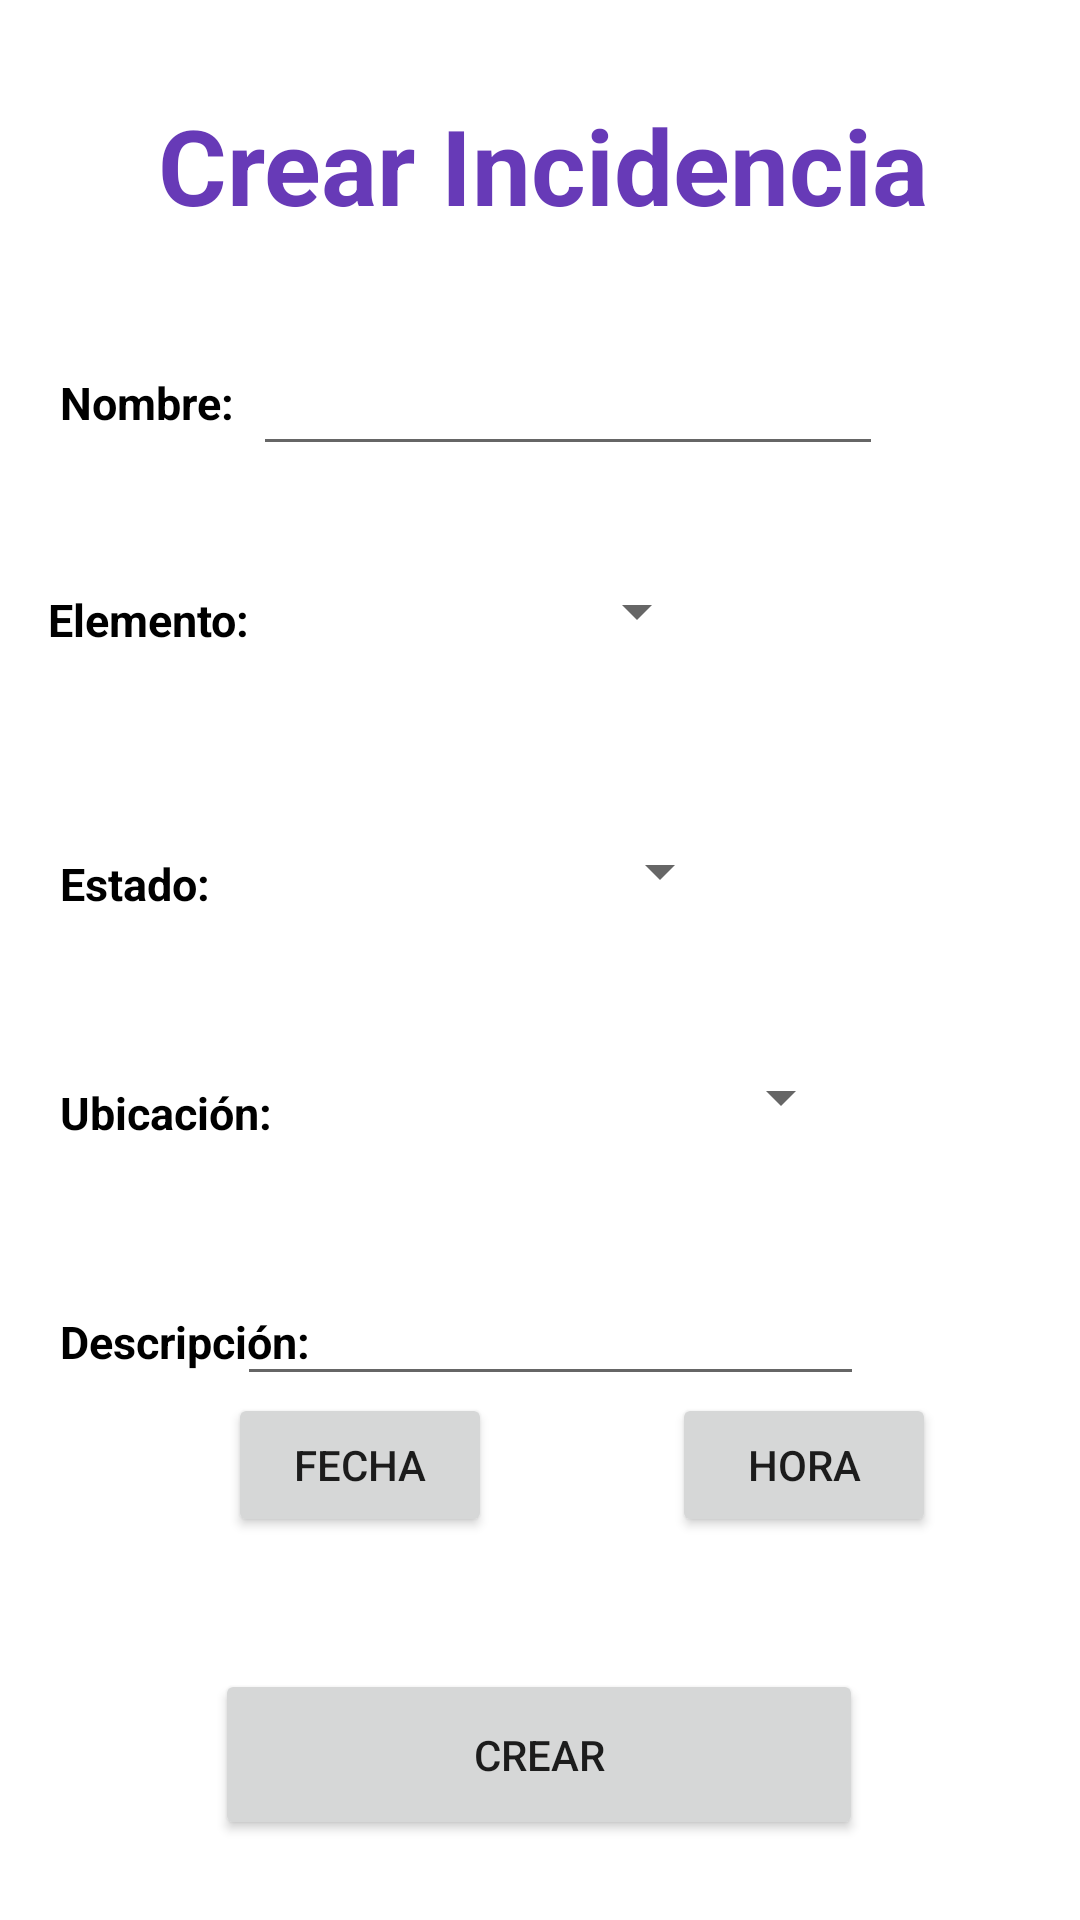

Android layout source for this screen:
<!-- AndroidManifest.xml: application theme Theme.Tasca2 -->
<!-- res/layout/create_incidencia.xml -->
<?xml version="1.0" encoding="utf-8"?>
<androidx.constraintlayout.widget.ConstraintLayout xmlns:android="http://schemas.android.com/apk/res/android"
    xmlns:app="http://schemas.android.com/apk/res-auto"
    xmlns:tools="http://schemas.android.com/tools"
    android:layout_width="match_parent"
             android:layout_height="match_parent">

    <TextView
        android:id="@+id/nom"
        android:layout_width="wrap_content"
        android:layout_height="wrap_content"
        android:layout_marginStart="20dp"
        android:layout_marginTop="124dp"
        android:text="@string/nom"
        android:textColor="#000000"
        android:textSize="15sp"
        android:textStyle="bold"
        app:layout_constraintStart_toStartOf="parent"
        app:layout_constraintTop_toTopOf="parent" />

    <Spinner
        android:id="@+id/elementSpinner"
        android:layout_width="130dp"
        android:layout_height="41dp"
        android:layout_marginTop="28dp"
        app:layout_constraintEnd_toEndOf="parent"
        app:layout_constraintHorizontal_bias="0.07"
        app:layout_constraintStart_toEndOf="@+id/element"
        app:layout_constraintTop_toBottomOf="@+id/nameInput" />

    <TextView
        android:id="@+id/tipus"
        android:layout_width="wrap_content"
        android:layout_height="wrap_content"
        android:layout_marginStart="20dp"
        android:layout_marginTop="44dp"
        android:text="@string/tipus"
        android:textColor="#000000"
        android:textSize="15sp"
        android:textStyle="bold"
        app:layout_constraintStart_toStartOf="parent"
        app:layout_constraintTop_toBottomOf="@+id/element" />

    <TextView
        android:id="@+id/descripcio"
        android:layout_width="90dp"
        android:layout_height="24dp"
        android:layout_marginStart="20dp"
        android:layout_marginTop="56dp"
        android:text="@string/descripcio"
        android:textColor="#000000"
        android:textSize="15sp"
        android:textStyle="bold"
        app:layout_constraintStart_toStartOf="parent"
        app:layout_constraintTop_toBottomOf="@+id/ubicacio" />

    <TextView
        android:id="@+id/element"
        android:layout_width="81dp"
        android:layout_height="44dp"
        android:layout_marginStart="16dp"
        android:layout_marginTop="52dp"
        android:text="@string/element"
        android:textColor="#000000"
        android:textSize="15sp"
        android:textStyle="bold"
        app:layout_constraintStart_toStartOf="parent"
        app:layout_constraintTop_toBottomOf="@+id/nom" />

    <TextView
        android:id="@+id/titulo"
        android:layout_width="281dp"
        android:layout_height="54dp"
        android:layout_marginTop="28dp"
        android:gravity="center"
        android:text="@string/titulo"
        android:textColor="#673AB7"
        android:textSize="35sp"
        android:textStyle="bold"
        app:layout_constraintEnd_toEndOf="parent"
        app:layout_constraintHorizontal_bias="0.515"
        app:layout_constraintStart_toStartOf="parent"
        app:layout_constraintTop_toTopOf="parent" />

    <EditText
        android:id="@+id/descriptionInput"
        android:layout_width="209dp"
        android:layout_height="38dp"
        android:layout_marginTop="40dp"
        android:layout_marginEnd="72dp"
        android:ems="10"
        android:gravity="start|top"
        android:inputType="textMultiLine"
        app:layout_constraintEnd_toEndOf="parent"
        app:layout_constraintTop_toBottomOf="@+id/ubicationSpinner" />

    <Spinner
        android:id="@+id/typeSpinner"
        android:layout_width="195dp"
        android:layout_height="36dp"
        android:layout_marginTop="48dp"
        android:layout_marginEnd="116dp"
        app:layout_constraintEnd_toEndOf="parent"
        app:layout_constraintTop_toBottomOf="@+id/elementSpinner" />

    <Button
        android:id="@+id/button2"
        android:layout_width="216dp"
        android:layout_height="57dp"
        android:layout_marginTop="56dp"
        android:text="Crear"
        app:layout_constraintBottom_toBottomOf="parent"
        app:layout_constraintEnd_toEndOf="parent"
        app:layout_constraintHorizontal_bias="0.497"
        app:layout_constraintStart_toStartOf="parent"
        app:layout_constraintTop_toBottomOf="@+id/descriptionInput"
        app:layout_constraintVertical_bias="0.565" />

    <Spinner
        android:id="@+id/ubicationSpinner"
        android:layout_width="181dp"
        android:layout_height="43dp"
        android:layout_marginTop="36dp"
        app:layout_constraintEnd_toEndOf="parent"
        app:layout_constraintHorizontal_bias="0.144"
        app:layout_constraintStart_toEndOf="@+id/ubicacio"
        app:layout_constraintTop_toBottomOf="@+id/typeSpinner" />

    <EditText
        android:id="@+id/nameInput"
        android:layout_width="wrap_content"
        android:layout_height="wrap_content"
        android:layout_marginTop="32dp"
        android:ems="10"
        android:inputType="textPersonName"
        app:layout_constraintEnd_toEndOf="parent"
        app:layout_constraintHorizontal_bias="0.086"
        app:layout_constraintStart_toEndOf="@+id/nom"
        app:layout_constraintTop_toBottomOf="@+id/titulo" />

    <TextView
        android:id="@+id/ubicacio"
        android:layout_width="wrap_content"
        android:layout_height="wrap_content"
        android:layout_marginStart="20dp"
        android:layout_marginTop="56dp"
        android:text="@string/ubicacio"
        android:textColor="#000000"
        android:textSize="15sp"
        android:textStyle="bold"
        app:layout_constraintStart_toStartOf="parent"
        app:layout_constraintTop_toBottomOf="@+id/tipus" />

    <Button
        android:id="@+id/datee"
        android:layout_width="wrap_content"
        android:layout_height="wrap_content"
        android:layout_marginStart="76dp"
        android:layout_marginBottom="44dp"
        android:onClick="showTimePickerDialog"
        android:text="Fecha"
        app:layout_constraintBottom_toTopOf="@+id/button2"
        app:layout_constraintStart_toStartOf="parent" />

    <Button
        android:id="@+id/dateday"
        android:layout_width="wrap_content"
        android:layout_height="wrap_content"
        android:layout_marginStart="60dp"
        android:layout_marginBottom="44dp"
        android:onClick="showDatePickerDialog"
        android:text="Hora"
        app:layout_constraintBottom_toTopOf="@+id/button2"
        app:layout_constraintStart_toEndOf="@+id/datee" />

</androidx.constraintlayout.widget.ConstraintLayout>
<!-- resources referenced by this layout -->
<resources>
  <string name="descripcio">Descripción:</string>
  <string name="element">Elemento:</string>
  <string name="nom">Nombre:</string>
  <string name="tipus">Estado:</string>
  <string name="titulo">Crear Incidencia</string>
  <string name="ubicacio">Ubicación:</string>
  <style name="Theme.Tasca2" parent="Theme.MaterialComponents.DayNight.DarkActionBar">
          
          <item name="colorPrimary">@color/purple_500</item>
          <item name="colorPrimaryVariant">@color/purple_700</item>
          <item name="colorOnPrimary">@color/white</item>
          
          <item name="colorSecondary">@color/teal_200</item>
          <item name="colorSecondaryVariant">@color/teal_700</item>
          <item name="colorOnSecondary">@color/black</item>
          
          <item name="android:statusBarColor">?attr/colorPrimaryVariant</item>
          
      </style>
  <!-- not gathered from this repository: default colours our renderer supplied (Android Studio template values) -->
  <color name="purple_500">#FF6200EE</color>
  <color name="purple_700">#FF3700B3</color>
  <color name="teal_200">#FF03DAC5</color>
  <color name="teal_700">#FF018786</color>
  <color name="black">#FF000000</color>
  <color name="white">#FFFFFFFF</color>
</resources>
